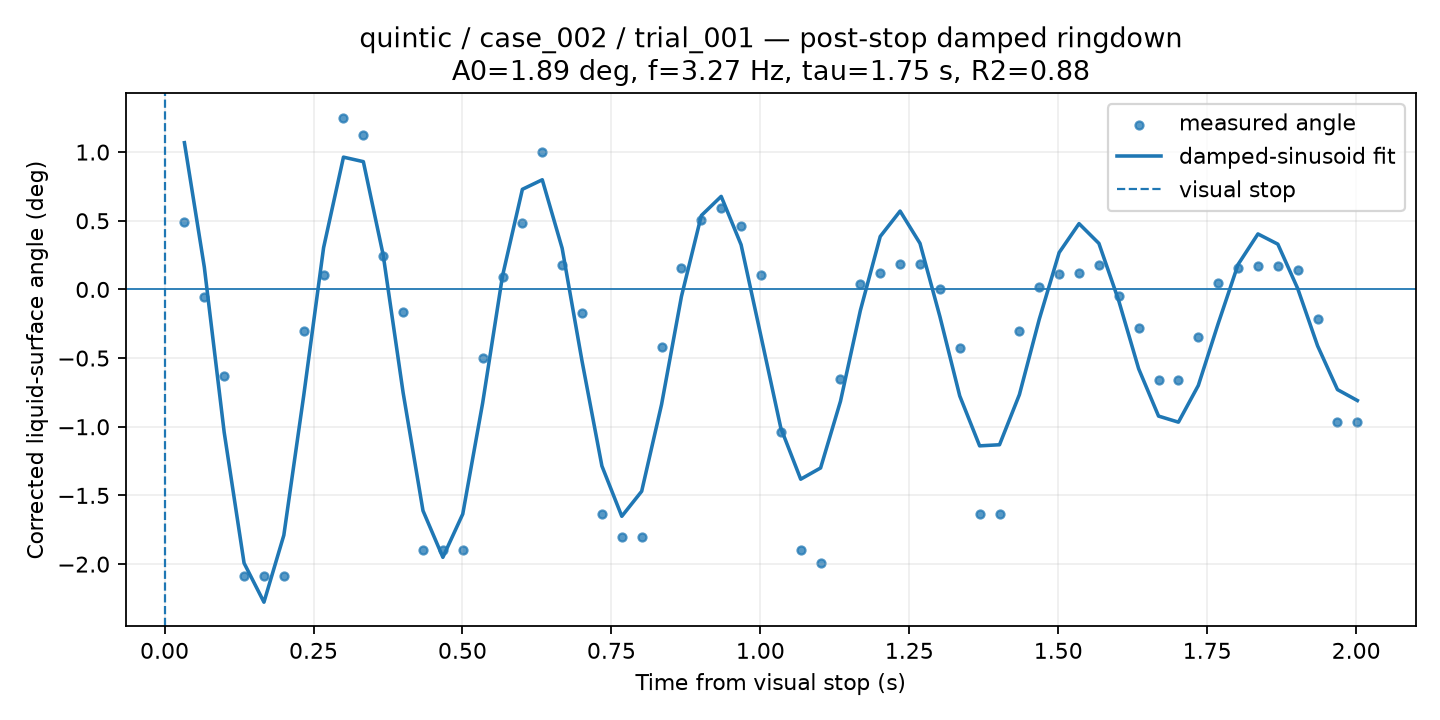

Values plotted in this chart, from the file beside it:
time_from_visual_stop_s, surface_angle_corrected_deg, fit_used, quality, ringdown_fit_angle_deg
0.03337, 0.4899, 1, GOOD, 1.068
0.06673, -0.05507, 1, GOOD, 0.1629
0.1001, -0.6339, 1, GOOD, -1.04
0.1335, -2.087, 1, GOOD, -1.993
0.1668, -2.087, 1, GOOD, -2.277
0.2002, -2.087, 1, GOOD, -1.79
0.2336, -0.2993, 1, GOOD, -0.7732
0.2669, 0.1021, 1, GOOD, 0.3039
0.3003, 1.251, 1, GOOD, 0.9632
0.3337, 1.128, 1, GOOD, 0.9304
0.367, 0.2425, 1, GOOD, 0.2488
0.4004, -0.1621, 1, GOOD, -0.7515
0.4338, -1.896, 1, GOOD, -1.611
0.4671, -1.896, 1, GOOD, -1.95
0.5005, -1.896, 1, GOOD, -1.635
0.5339, -0.5, 1, GOOD, -0.8277
0.5672, 0.08873, 1, GOOD, 0.09814
0.6006, 0.4865, 1, GOOD, 0.729
0.634, 1.004, 1, GOOD, 0.7985
0.6673, 0.179, 1, GOOD, 0.2996
0.7007, -0.1721, 1, GOOD, -0.5218
0.7341, -1.635, 1, GOOD, -1.286
0.7674, -1.806, 1, GOOD, -1.652
0.8008, -1.806, 1, GOOD, -1.47
0.8342, -0.4163, 1, GOOD, -0.838
0.8675, 0.1556, 1, GOOD, -0.05127
0.9009, 0.5031, 1, GOOD, 0.5377
0.9343, 0.5934, 1, GOOD, 0.6775
0.9676, 0.463, 1, GOOD, 0.3257
1.001, 0.102, 1, GOOD, -0.3401
1.034, -1.036, 1, GOOD, -1.009
1.068, -1.896, 1, GOOD, -1.382
1.101, -1.99, 1, GOOD, -1.3
1.134, -0.654, 1, GOOD, -0.8146
1.168, 0.0418, 1, GOOD, -0.1536
1.201, 0.1187, 1, GOOD, 0.3855
1.235, 0.1856, 1, GOOD, 0.5705
1.268, 0.1856, 1, GOOD, 0.3354
1.301, 0.001674, 1, GOOD, -0.1968
1.335, -0.4231, 1, GOOD, -0.7756
1.368, -1.635, 1, GOOD, -1.139
1.401, -1.635, 1, GOOD, -1.131
1.435, -0.2994, 1, GOOD, -0.766
1.468, 0.01839, 1, GOOD, -0.2169
1.502, 0.112, 1, GOOD, 0.2682
1.535, 0.1187, 1, GOOD, 0.4791
1.568, 0.1789, 1, GOOD, 0.3351
1.602, -0.04515, 1, GOOD, -0.08368
1.635, -0.2793, 1, GOOD, -0.5779
1.668, -0.6574, 1, GOOD, -0.9222
1.702, -0.6574, 1, GOOD, -0.9665
1.735, -0.3495, 1, GOOD, -0.6994
1.768, 0.04962, 1, GOOD, -0.2485
1.802, 0.1555, 1, GOOD, 0.1819
1.835, 0.1689, 1, GOOD, 0.4039
1.869, 0.1689, 1, GOOD, 0.3297
1.902, 0.1388, 1, GOOD, 0.006162
1.935, -0.2124, 1, GOOD, -0.4107
1.969, -0.9653, 1, GOOD, -0.7293
2.002, -0.9653, 1, GOOD, -0.8089
